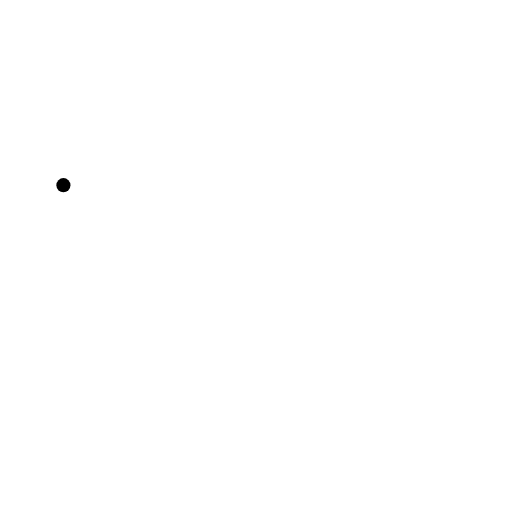
t = 0.00 s
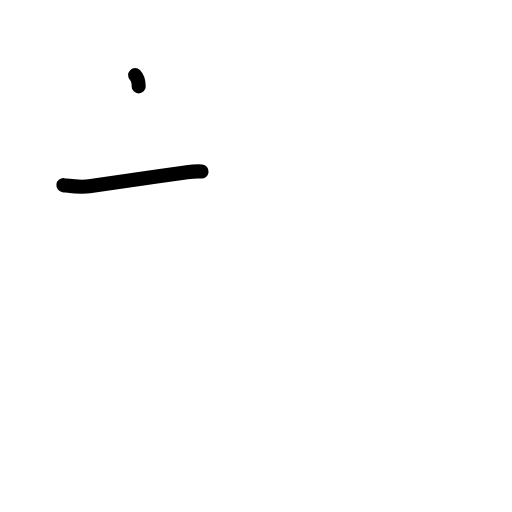
t = 1.17 s
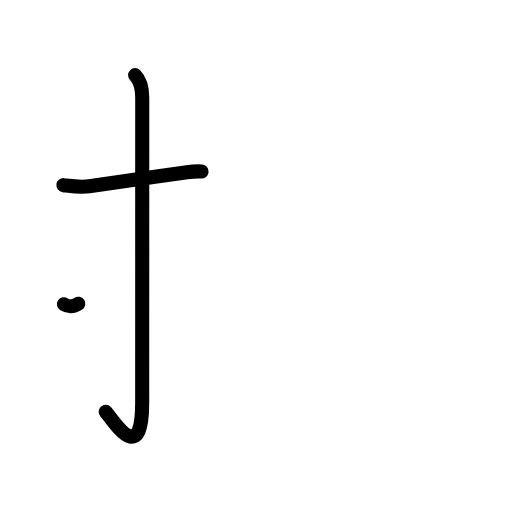
t = 2.38 s
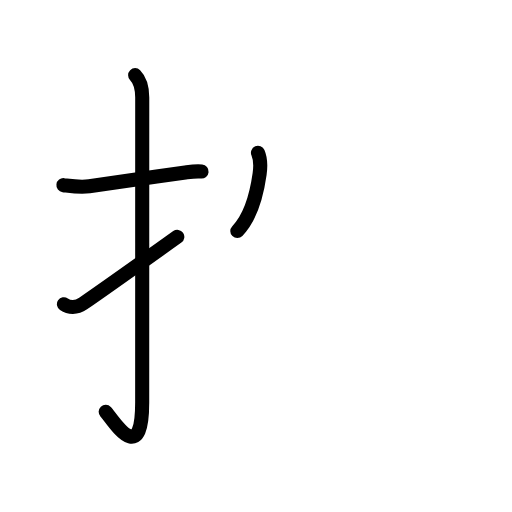
t = 3.63 s
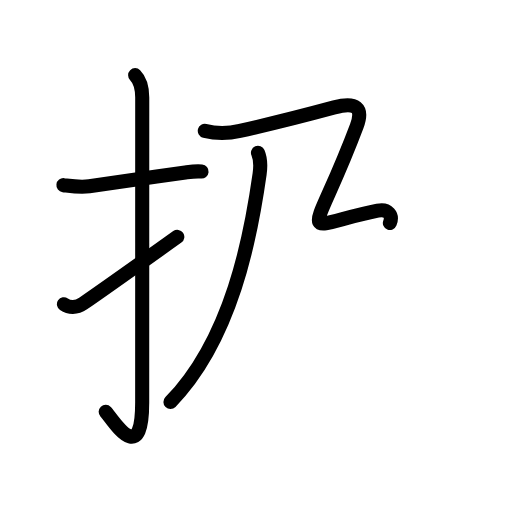
t = 4.79 s
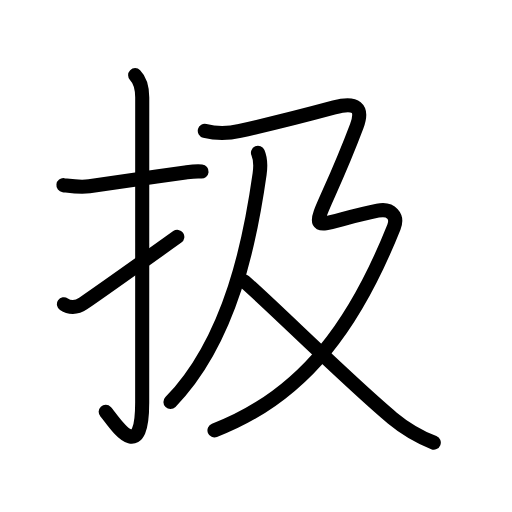
t = 6.00 s

The animated SVG that drew these frames (rendered in a browser with its animation timeline set to each time). Animation: 23 SMIL elements (animate=23); one cycle of 6.00 s.

<?xml version="1.0" encoding="UTF-8"?>
<!--
AniKanjiVG is licensed by CC-BY-SA Paul C. Sommerhoff (https://bitbucket.org/sommerhoff/anikanjivg).
AniKanjiVG uses KanjiVG which is licensed by CC-BY-SA Ulrich Apel (http://kanjivg.tagaini.net).
See also http://creativecommons.org/licenses/by-sa/3.0/
-->
<svg xmlns:kvg='http://kanjivg.tagaini.net' xmlns='http://www.w3.org/2000/svg' width='109' height='109' viewBox='0 0 109 109' style='fill:none;stroke:#000000;stroke-width:3;stroke-linecap:round;stroke-linejoin:round;' id="kvg:kanji_06271"><g id="kvg:06271" kvg:element="扱"><g id="kvg:06271-g1" kvg:element="扌" kvg:variant="true" kvg:original="手" kvg:position="left" kvg:radical="general"><path id="kvg:06271-s1" kvg:type="㇐" d="M13.5,39.42c1.89,0.23,3.55,0.5,5.5,0.23c4.92-0.68,13.36-1.95,20.46-2.93c1.16-0.16,2.16-0.33,3.45-0.21"><animate attributeName="d" begin="0.0s" dur="0.3333333333333333s" from="M13.5,39.42C13.5,39.42,13.5,39.42,13.5,39.42" to="M13.5,39.42c1.89,0.23,3.55,0.5,5.5,0.23" />
<animate attributeName="d" begin="0.3333333333333333s" dur="0.3333333333333333s" from="M13.5,39.42c1.89,0.23,3.55,0.5,5.5,0.23c0,0,0,0,0,0,0" to="M13.5,39.42c1.89,0.23,3.55,0.5,5.5,0.23c4.92-0.68,13.36-1.95,20.46-2.93" />
<animate attributeName="d" begin="0.6666666666666666s" dur="0.3333333333333333s" from="M13.5,39.42c1.89,0.23,3.55,0.5,5.5,0.23c4.92-0.68,13.36-1.95,20.46-2.93c0,0,0,0,0,0,0" to="M13.5,39.42c1.89,0.23,3.55,0.5,5.5,0.23c4.92-0.68,13.36-1.95,20.46-2.93c1.16-0.16,2.16-0.33,3.45-0.21" />
</path>
<path id="kvg:06271-s2" kvg:type="㇚" d="M28.77,16c0.99,0.99,1.51,2.75,1.51,4.77c0,15.23-0.01,53.46-0.01,64.9c0,14.25-6.32,3.53-7.77,2"><animate attributeName="d" begin="1.0s" dur="0.3333333333333333s" from="M28.77,16C28.77,16,28.77,16,28.77,16" to="M28.77,16c0.99,0.99,1.51,2.75,1.51,4.77" />
<animate attributeName="d" begin="1.3333333333333333s" dur="0.3333333333333333s" from="M28.77,16c0.99,0.99,1.51,2.75,1.51,4.77c0,0,0,0,0,0,0" to="M28.77,16c0.99,0.99,1.51,2.75,1.51,4.77c0,15.23-0.01,53.46-0.01,64.9" />
<animate attributeName="d" begin="1.6666666666666665s" dur="0.3333333333333333s" from="M28.77,16c0.99,0.99,1.51,2.75,1.51,4.77c0,15.23-0.01,53.46-0.01,64.9c0,0,0,0,0,0,0" to="M28.77,16c0.99,0.99,1.51,2.75,1.51,4.77c0,15.23-0.01,53.46-0.01,64.9c0,14.25-6.32,3.53-7.77,2" />
<animate attributeName="d" begin="0s" dur="1.0s" from="M-100,-100" to="M-100,-100" />
</path>
<path id="kvg:06271-s3" kvg:type="㇀" d="M13.61,64.77c1.1,0.74,2.64,0.83,4.08-0.15c4.19-2.87,8.06-5.62,20.06-14.2"><animate attributeName="d" begin="2.0s" dur="0.5s" from="M13.61,64.77C13.61,64.77,13.61,64.77,13.61,64.77" to="M13.61,64.77c1.1,0.74,2.64,0.83,4.08-0.15" />
<animate attributeName="d" begin="2.5s" dur="0.5s" from="M13.61,64.77c1.1,0.74,2.64,0.83,4.08-0.15c0,0,0,0,0,0,0" to="M13.61,64.77c1.1,0.74,2.64,0.83,4.08-0.15c4.19-2.87,8.06-5.62,20.06-14.2" />
<animate attributeName="d" begin="0s" dur="2.0s" from="M-100,-100" to="M-100,-100" />
</path>
</g>
<g id="kvg:06271-g2" kvg:element="及" kvg:position="right" kvg:phon="及"><g id="kvg:06271-g3" kvg:element="丿"><path id="kvg:06271-s4" kvg:type="㇒" d="M54.92,32.52c0.58,1.35,0.6,2.75,0.35,4.54c-1.88,13.31-5.92,35.13-18.98,48.53"><animate attributeName="d" begin="3.0s" dur="0.5s" from="M54.92,32.52C54.92,32.52,54.92,32.52,54.92,32.52" to="M54.92,32.52c0.58,1.35,0.6,2.75,0.35,4.54" />
<animate attributeName="d" begin="3.5s" dur="0.5s" from="M54.92,32.52c0.58,1.35,0.6,2.75,0.35,4.54c0,0,0,0,0,0,0" to="M54.92,32.52c0.58,1.35,0.6,2.75,0.35,4.54c-1.88,13.31-5.92,35.13-18.98,48.53" />
<animate attributeName="d" begin="0s" dur="3.0s" from="M-100,-100" to="M-100,-100" />
</path>
</g>
<g id="kvg:06271-g4" kvg:element="又" kvg:variant="true"><path id="kvg:06271-s5" kvg:type="㇋" d="M43.6,27.85c2.53,0.65,4.57,0.68,7.48,0.02c7.8-1.75,14.05-3.37,20.08-5c4.61-1.24,6.28,0.03,4.79,3.98c-9.7,25.77-13.33,21.64,4.45,18.01c2.94-0.6,4.34,1.26,3.46,3.48C76.07,67.85,65.5,84,45.66,91.62"><animate attributeName="d" begin="4.0s" dur="0.16666666666666666s" from="M43.6,27.85C43.6,27.85,43.6,27.85,43.6,27.85" to="M43.6,27.85c2.53,0.65,4.57,0.68,7.48,0.02" />
<animate attributeName="d" begin="4.166666666666667s" dur="0.16666666666666666s" from="M43.6,27.85c2.53,0.65,4.57,0.68,7.48,0.02c0,0,0,0,0,0,0" to="M43.6,27.85c2.53,0.65,4.57,0.68,7.48,0.02c7.8-1.75,14.05-3.37,20.08-5" />
<animate attributeName="d" begin="4.333333333333333s" dur="0.16666666666666666s" from="M43.6,27.85c2.53,0.65,4.57,0.68,7.48,0.02c7.8-1.75,14.05-3.37,20.08-5c0,0,0,0,0,0,0" to="M43.6,27.85c2.53,0.65,4.57,0.68,7.48,0.02c7.8-1.75,14.05-3.37,20.08-5c4.61-1.24,6.28,0.03,4.79,3.98" />
<animate attributeName="d" begin="4.5s" dur="0.16666666666666666s" from="M43.6,27.85c2.53,0.65,4.57,0.68,7.48,0.02c7.8-1.75,14.05-3.37,20.08-5c4.61-1.24,6.28,0.03,4.79,3.98c0,0,0,0,0,0,0" to="M43.6,27.85c2.53,0.65,4.57,0.68,7.48,0.02c7.8-1.75,14.05-3.37,20.08-5c4.61-1.24,6.28,0.03,4.79,3.98c-9.7,25.77-13.33,21.64,4.45,18.01" />
<animate attributeName="d" begin="4.666666666666667s" dur="0.16666666666666666s" from="M43.6,27.85c2.53,0.65,4.57,0.68,7.48,0.02c7.8-1.75,14.05-3.37,20.08-5c4.61-1.24,6.28,0.03,4.79,3.98c-9.7,25.77-13.33,21.64,4.45,18.01c0,0,0,0,0,0,0" to="M43.6,27.85c2.53,0.65,4.57,0.68,7.48,0.02c7.8-1.75,14.05-3.37,20.08-5c4.61-1.24,6.28,0.03,4.79,3.98c-9.7,25.77-13.33,21.64,4.45,18.01c2.94-0.6,4.34,1.26,3.46,3.48" />
<animate attributeName="d" begin="4.833333333333333s" dur="0.16666666666666666s" from="M43.6,27.85c2.53,0.65,4.57,0.68,7.48,0.02c7.8-1.75,14.05-3.37,20.08-5c4.61-1.24,6.28,0.03,4.79,3.98c-9.7,25.77-13.33,21.64,4.45,18.01c2.94-0.6,4.34,1.26,3.46,3.48c0,0,0,0,0,0,0" to="M43.6,27.85c2.53,0.65,4.57,0.68,7.48,0.02c7.8-1.75,14.05-3.37,20.08-5c4.61-1.24,6.28,0.03,4.79,3.98c-9.7,25.77-13.33,21.64,4.45,18.01c2.94-0.6,4.34,1.26,3.46,3.48C76.07,67.85,65.5,84,45.66,91.62" />
<animate attributeName="d" begin="0s" dur="4.0s" from="M-100,-100" to="M-100,-100" />
</path>
<path id="kvg:06271-s6" kvg:type="㇏" d="M51.98,59.88C58.28,65.4,74.74,81.72,83.52,89c2.86,2.37,5.73,4,8.83,5.23"><animate attributeName="d" begin="5.0s" dur="0.5s" from="M51.98,59.88C51.98,59.88,51.98,59.88,51.98,59.88" to="M51.98,59.88C58.28,65.4,74.74,81.72,83.52,89" />
<animate attributeName="d" begin="5.5s" dur="0.5s" from="M51.98,59.88C58.28,65.4,74.74,81.72,83.52,89c0,0,0,0,0,0,0" to="M51.98,59.88C58.28,65.4,74.74,81.72,83.52,89c2.86,2.37,5.73,4,8.83,5.23" />
<animate attributeName="d" begin="0s" dur="5.0s" from="M-100,-100" to="M-100,-100" />
</path>
</g>
</g>
</g>
</svg>
